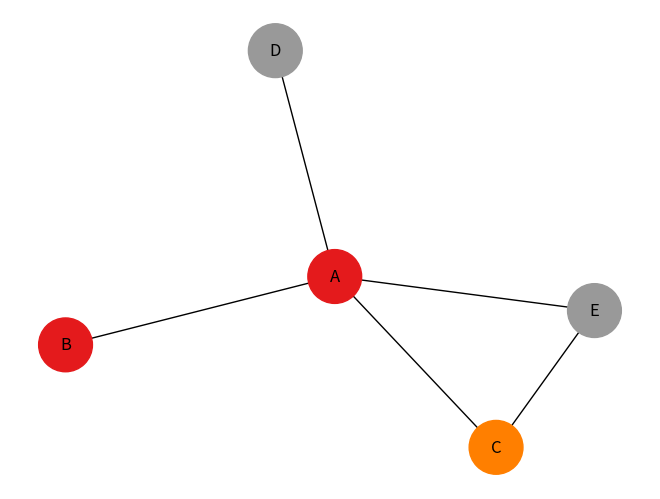

The matplotlib source for this figure:
# libraries
import pandas as pd
import numpy as np
import networkx as nx
import matplotlib.pyplot as plt
 
# Build a dataframe with your connections
df = pd.DataFrame({ 'from':['A', 'B', 'C','A', 'A', 'A'],
                    'to':['D', 'A', 'E','C', 'B', 'E']})
 
# And a data frame with characteristics for your nodes
carac = pd.DataFrame(
    { 
      'ID':['A', 'B', 'C','D','E'],
      'myvalue':['group1','group1','group2','group3','group3'] })
 
# Build your graph
G=nx.from_pandas_edgelist(df, 'from', 'to', create_using=nx.Graph() )
 
# The order of the node for networkX is the following order:
G.nodes()
# Thus, we cannot give directly the 'myvalue' column to netowrkX, we need to arrange the order!
 
# Here is the tricky part: I need to reorder carac to assign the good color to each node
carac= carac.set_index('ID')
carac=carac.reindex(G.nodes())
 
# And I need to transform my categorical column in a numerical value: group1->1, group2->2...
carac['myvalue']=pd.Categorical(carac['myvalue'])
carac['myvalue'].cat.codes
 
# Custom the nodes:
nx.draw(
    G, with_labels=True, node_color=carac['myvalue'].cat.codes,
    cmap=plt.cm.Set1, node_size=1500)

plt.savefig("idk.png")
